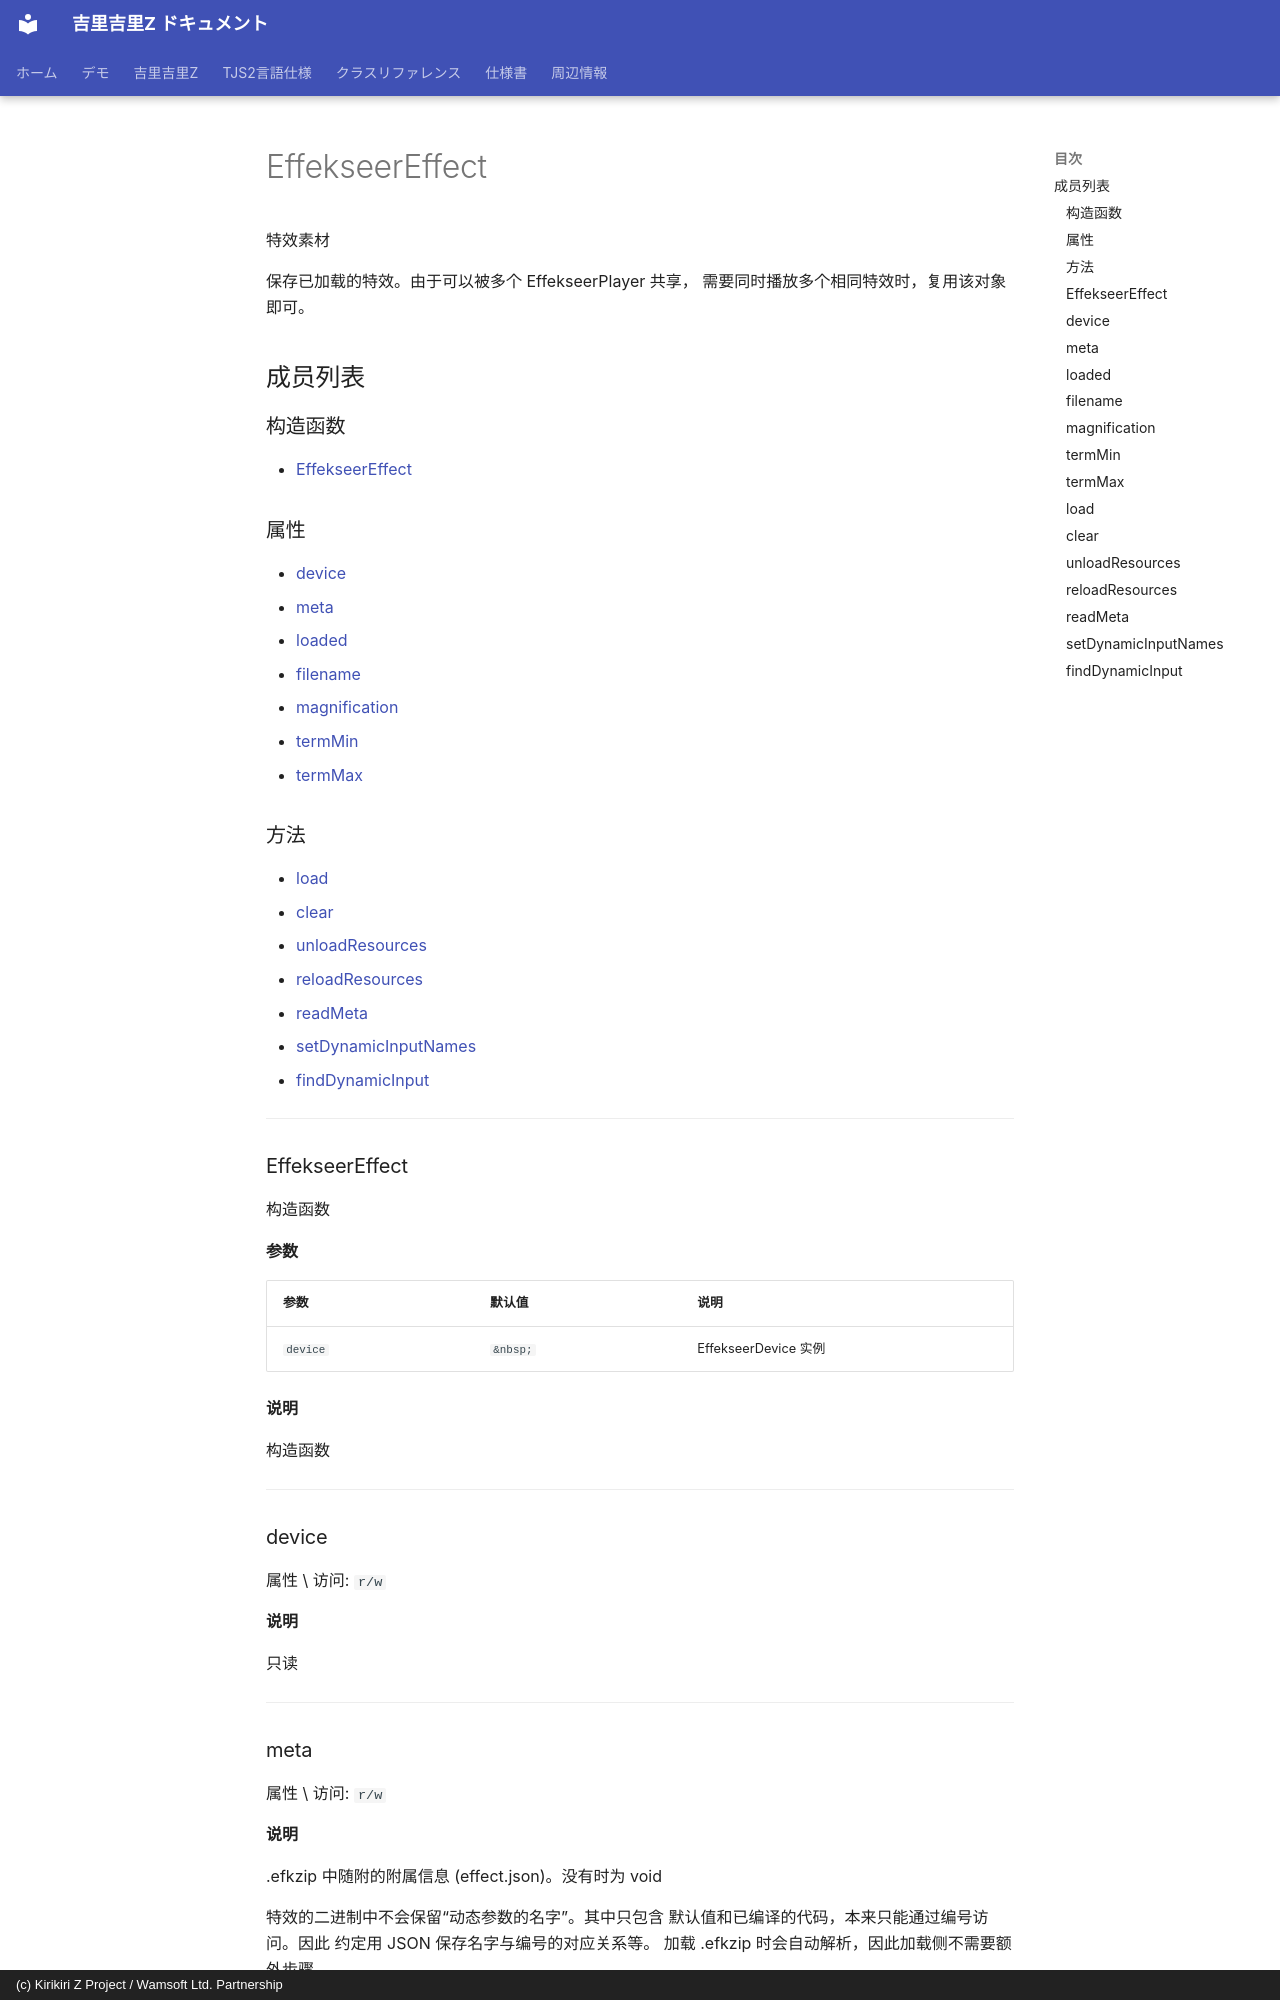

repository: AetherKiri/krkrz_dev · page: zh/reference/EffekseerEffect/index.html · generator: mkdocs · copyright: (c) Kirikiri Z Project / Wamsoft Ltd. Partnership

# EffekseerEffect

特效素材

保存已加载的特效。由于可以被多个 EffekseerPlayer 共享，
需要同时播放多个相同特效时，复用该对象即可。

## 成员列表

### 构造函数

- [EffekseerEffect](#effekseereffect)

### 属性

- [device](#device)
- [meta](#meta)
- [loaded](#loaded)
- [filename](#filename)
- [magnification](#magnification)
- [termMin](#termmin)
- [termMax](#termmax)

### 方法

- [load](#load)
- [clear](#clear)
- [unloadResources](#unloadresources)
- [reloadResources](#reloadresources)
- [readMeta](#readmeta)
- [setDynamicInputNames](#setdynamicinputnames)
- [findDynamicInput](#finddynamicinput)

---

### EffekseerEffect

构造函数

**参数**

| 参数 | 默认值 | 说明 |
| --- | --- | --- |
| `device` | `&nbsp;` | EffekseerDevice 实例 |

**说明**

构造函数

---

### device

属性 \ 访问: `r/w`

**说明**

只读

---
